Run: headless pygame with SDL's dummy video driver; simulated clock (each Clock.tick advances the game by its frame time, no real sleeping); random seed 0; keys injected as events and as key.get_pressed() state; mouse plan: one left click at the window centre at the start of phase 2, then a move to the lower-right quarter at the start of phase 3.
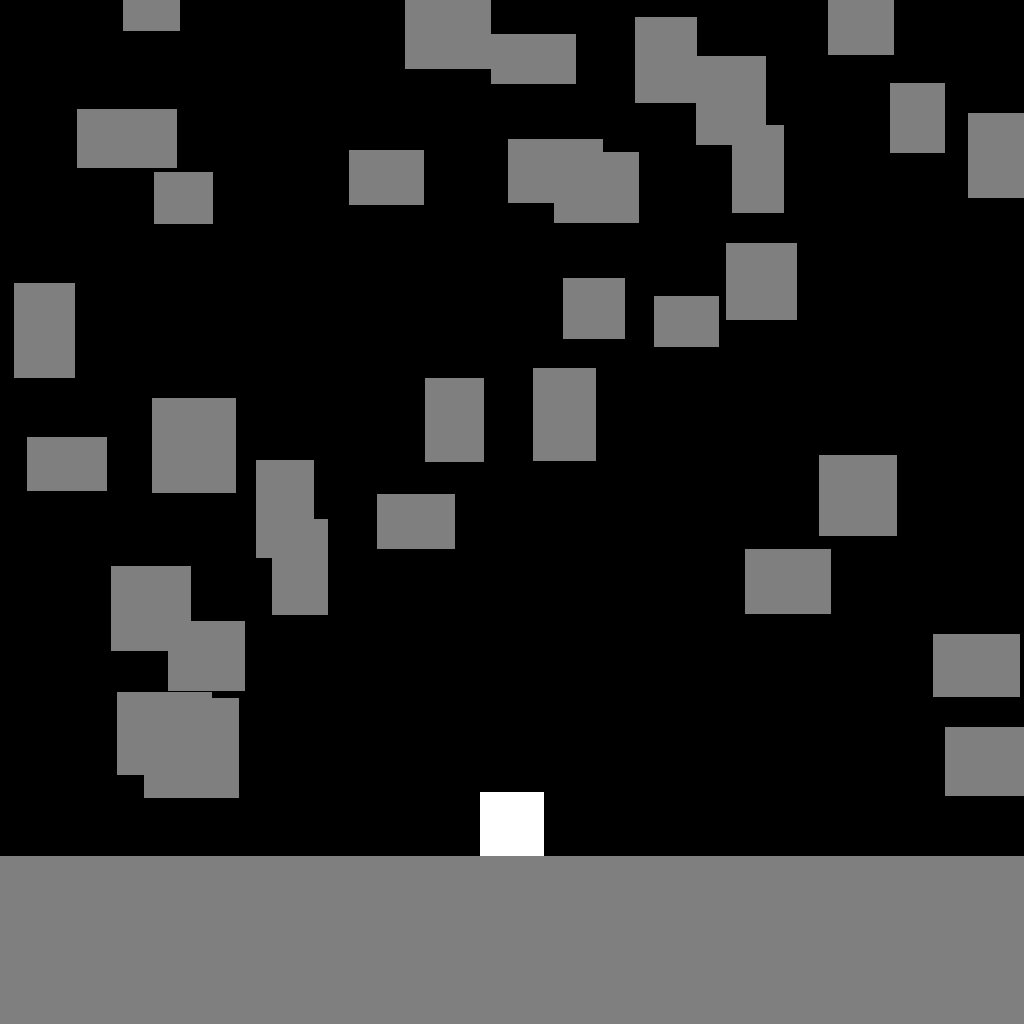
Frame 1 of 4 · flips 1–60 · no input
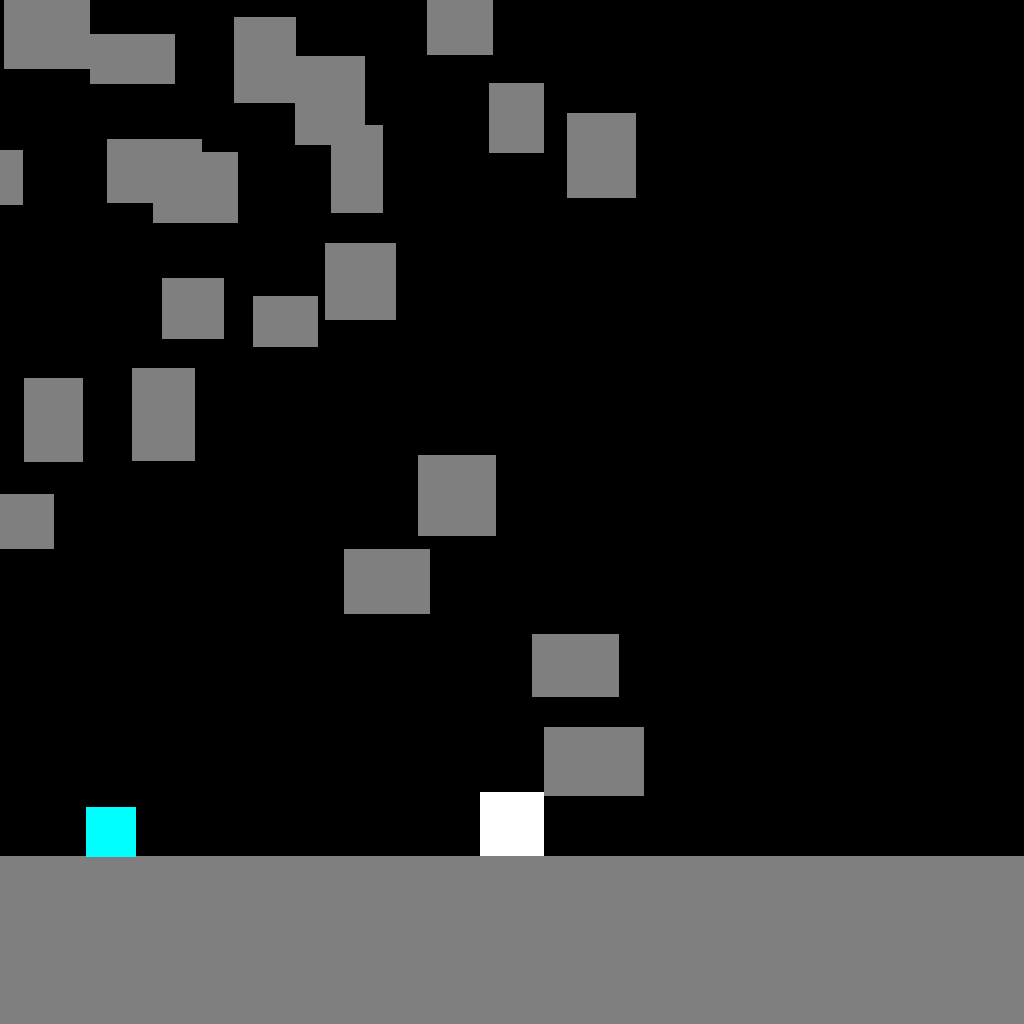
Frame 2 of 4 · flips 61–180 · clicked the window centre · tapped SPACE, RETURN · held RIGHT (→), D
Frame 3 of 4 · flips 181–300 · moved the mouse to the lower-right quarter · held DOWN (↓), S · screen unchanged from frame 2, image omitted
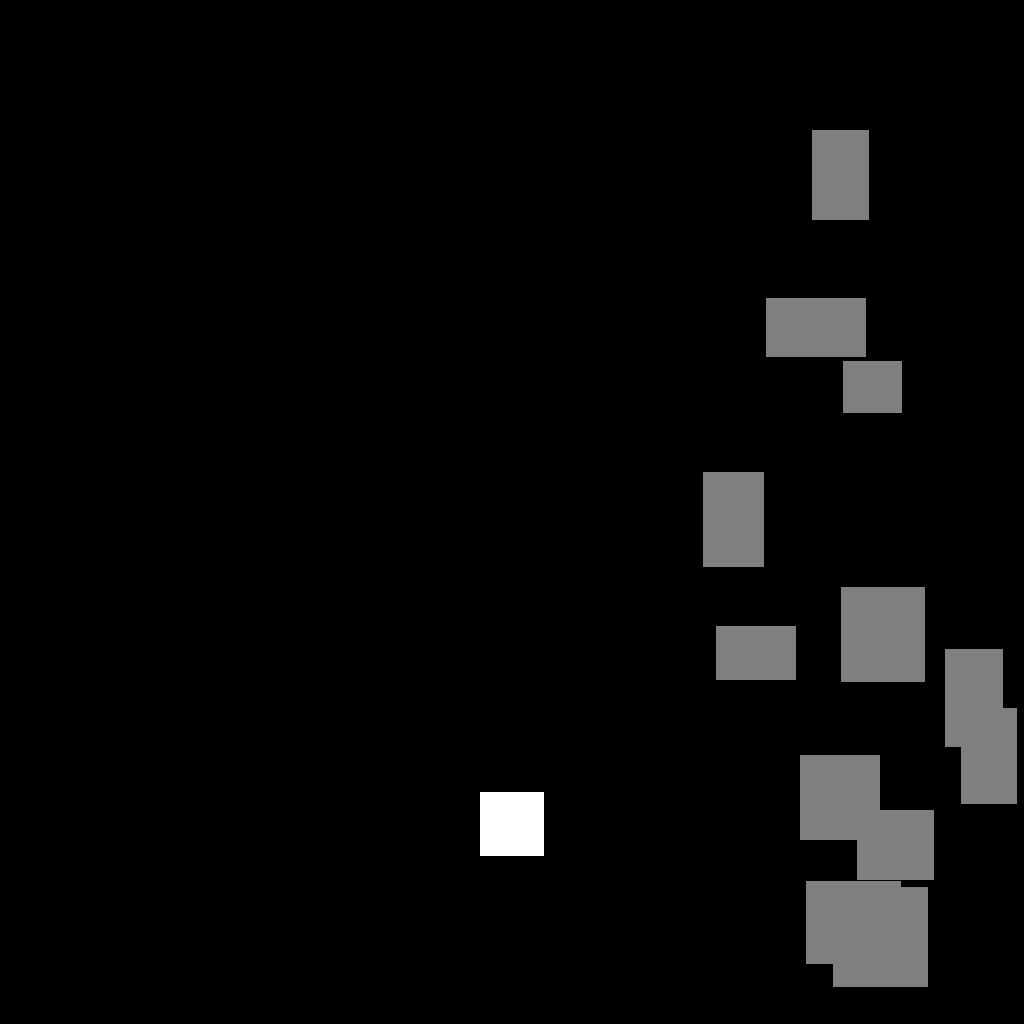
Frame 4 of 4 · flips 301–420 · held LEFT (←), A, UP (↑), W

The pygame program that drew these frames:

import sys
import random
import pygame as pg

WIDTH = 1024
HEIGHT = 1024
#CAMERA_POS = (WIDTH // 2, HEIGHT - 200)
VIEW_POS = (WIDTH // 2, HEIGHT - 200)
dynamic_rect_lst = []

class Player(pg.sprite.Sprite):
    
    size = (64, 64)
    
    move_dict = {
        pg.K_LEFT: (-1, 0),
        pg.K_a: (-1, 0),
        pg.K_RIGHT: (1, 0),
        pg.K_d: (1, 0),
        pg.K_UP: (0, -1),
        pg.K_SPACE: (0, -1)
        
    }
    
    

    def __init__(self, pos: tuple[int, int]):
        super().__init__()
        self.image = pg.Surface(__class__.size)
        self.image.fill((255, 255, 255))
        self.rect = self.image.get_rect()
        self.rect.center = pos
        # self.gravity_vel = 5
        # self.jump_power = 256
        # self.is_ground = False
        self.box_timer = 0
        self.curve_timer = 0
        self.my_timer = 0
        self.vel_explode = [0,0]
        self.is_predict = False
        self.is_pre_predict = False
        
        
        #Kodai marge
        self.gravity_acc = 1
        self.walk_acc = 2
        self.walk_vel_max = 10
        self.jump_init_vel = 20
        self.is_grounded = False
        self.acc = [0, 0]
        self.vel = [0, 0]

    def update(self, key_lst: dict):
        self.my_timer += 1
        self.update_box(key_lst)
        self.update_bomb(key_lst)
        self.update_throw_predict(key_lst)
        self.update_explode_blast()
        
        
        self.acc = [.0, .0]
        for d in __class__.move_dict:
            
            if key_lst[d]:
                self.acc[0] += self.walk_acc * __class__.move_dict[d][0]
                
                if self.is_grounded:
                    self.vel[1] = self.jump_init_vel * self.move_dict[d][1]
                    if self.vel[1] < 0:
                        self.is_grounded = False

        if not self.is_grounded:
            self.acc[1] += self.gravity_acc
        self.vel[0] += self.acc[0]
        if self.vel[0] < -self.walk_vel_max:
            self.vel[0] = -self.walk_vel_max
        elif self.vel[0] > self.walk_vel_max:
            self.vel[0] = self.walk_vel_max
        self.vel[1] += self.acc[1]
        
        #print(self.vel,self.is_grounded)
        """
        for d in __class__.move_dict:
            if key_lst[d]:
                self.rect.x += self.move_dict[d][0] * 3
                if self.is_ground:
                    self.rect.y += self.move_dict[d][1] * self.jump_power
                    if self.move_dict[d][1] < 0:
                        self.is_ground = False

        if not self.is_ground:
            self.rect.y += self.gravity_vel
"""
    
    def update_box(self,key_lst: dict):
        """
        Press mouse Left
        box throw 
        """        
        
        #次に投げれるようになるまでのフレーム数
        if self.my_timer - self.box_timer < 30:
            return
        
        
        pg.event.get()
        if pg.mouse.get_pressed()[0]:
            self.box_timer = self.my_timer
            throw_arg = [0,0]
            mouse_pos = list(pg.mouse.get_pos())
            player_pos = list(self.rect.center)
            throw_arg[0] = (mouse_pos[0] - player_pos[0])/15
            throw_arg[1] = (mouse_pos[1] - player_pos[1])/15
            Box((self.rect.centerx + throw_arg[0],self.rect.centery - 10 + throw_arg[1]),tuple(throw_arg),power=2.0)
            
            
            
    def update_bomb(self,key_lst: dict):
        """
        Press mouse Riglt
        bomb throw 
        """        
        
        #次に投げれるようになるまでのフレーム数
        if self.my_timer - self.box_timer < 30:
            return
        
        
        pg.event.get()
        if pg.mouse.get_pressed()[2]:
            self.box_timer = self.my_timer
            throw_arg = [0,0]
            mouse_pos = list(pg.mouse.get_pos())
            player_pos = list(self.rect.center)
            throw_arg[0] = (mouse_pos[0] - player_pos[0])/15
            throw_arg[1] = (mouse_pos[1] - player_pos[1])/15
            Bomb(self.rect.center,tuple(throw_arg),power=2.0)
            
    def update_throw_predict(self,key_lst: dict):
        """
        Press Shift
        draw throw curve 
        """        
        
        
        pg.event.get()
        #CTRLで予測線
        if (key_lst[pg.K_RCTRL]):
            if not self.is_pre_predict:
                self.is_predict = not self.is_predict
                self.is_pre_predict = True
        else:
            self.is_pre_predict = False
        
        #次に投げれるようになるまでのフレーム数
        if self.my_timer - self.curve_timer < 10:
            return
        
        if self.is_predict:
            self.curve_timer = self.my_timer
            throw_arg = [0,0]
            mouse_pos = list(pg.mouse.get_pos())
            player_pos = list(self.rect.center)
            throw_arg[0] = (mouse_pos[0] - player_pos[0])/15
            throw_arg[1] = (mouse_pos[1] - player_pos[1])/15
            Throw_predict(self.rect.center,tuple(throw_arg),power=2.0)
            
    def update_explode_blast(self):
        pass
    
    def set_vel_explode(self,vx,vy):
        self.vel_explode = [vx,vy]
    
    def set_vel(self, vx: float = None, vy: float = None):
        if vx is not None:
            self.vel[0] = vx
        if vy is not None:
            self.vel[1] = vy
        
class Block(pg.sprite.Sprite):
    
    __size = (100, 100)
    def __init__(self, pos: tuple[int, int], size: tuple[int, int] = (100, 100) ):
        super().__init__()
        self.size = size
        self.image = pg.Surface(size)
        self.image.fill((127, 127, 127))
        self.rect = self.image.get_rect()
        self.rect.center = pos
    
    @classmethod
    @property
    def size(cls) -> tuple[int, int]:
        """
        サイズのgetter
        返り値: サイズのタプル
        """
        return cls.__size
     
            
class Box(pg.sprite.Sprite):
    """
    playerがなげるBoxClassです
    """
    boxes = pg.sprite.Group()
    def __init__(self, pos: tuple[int, int],vel:tuple[float,float],power:float=5):
        global dynamic_rect_lst
        super().__init__()
        self.image = pg.Surface((50, 50))
        self.image.fill((0, 255, 255))
        self.rect = self.image.get_rect()
        self.rect.center = pos
        self.gravity_val = 1
        self.life = 0
        self.is_ground = False
        self.vel = list(vel)
        self.acc = [0,0]
        self.acc = [0,self.gravity_val]
        __class__.boxes.add(self)
        dynamic_rect_lst.append(self.rect)
        

    def update(self):
        
        self.life += 1
        if self.life > 6000:
            self.kill()
        self.vel[0] += self.acc[0]
        self.vel[1] += self.acc[1]
        
        
        
        if self.is_ground:
            self.vel[1] = 0
            self.vel[0] = 0
        
        self.rect.x += self.vel[0]
        self.rect.y += self.vel[1]
        
    def set_vel(self,vx,vy):
        self.vel[1] = vy
        self.vel[0] = vx
    
    def is_moving(self):
        #[0,0]でないならFalse
        return not self.vel == [0,0]
    
        

class Bomb(pg.sprite.Sprite):
    """
    playerがなげるBombClassです
    """
    bombs = pg.sprite.Group()
    def __init__(self, pos: tuple[int, int],vel:tuple[float,float],power:float=5):
        global dynamic_rect_lst
        super().__init__()
        self.image = pg.Surface((30, 30))
        self.image.fill((255, 128, 0))
        self.rect = self.image.get_rect()
        #self.image.set_alpha(128)
        self.rect.center = pos
        self.gravity_val = 1
        self.life = 0
        self.is_ground = False
        self.vel = list(vel)
        self.acc = [0,0]
        self.acc = [0,self.gravity_val]
        __class__.bombs.add(self)
        dynamic_rect_lst.append(self.rect)

    def update(self):
        life_max = 180
        self.life += 1
        
        #自動で消えるまでの時間
        if self.life >= life_max:
            Explode(self.rect.center)
            self.kill()
            
        #爆発までの時間を色で表現
        self.image.fill((255 - 128*int((self.life/life_max/120)), 128 * (1 - self.life/life_max), 255 * (self.life/life_max)**2))
        
        self.vel[0] += self.acc[0]
        self.vel[1] += self.acc[1]
        
        
        
        if self.is_ground:
            self.vel[1] = 0
            self.vel[0] = 0
        
        self.rect.x += self.vel[0]
        self.rect.y += self.vel[1]
        
    def set_vel(self,vx,vy):
        self.vel[1] = vy
        self.vel[0] = vx
        
class Explode(pg.sprite.Sprite):
    """
    Bombが爆発した時に呼び出されるExplodeClassです
    """
    explodes = pg.sprite.Group()
    def __init__(self, pos: tuple[int, int],power:float=7):
        global dynamic_rect_lst
        super().__init__()
        rad = power * 16
        self.image = pg.Surface((rad, rad))
        self.image.fill((200, 0, 0))
        pg.draw.circle(self.image, (200, 0, 0), (rad, rad), rad)
        self.image.set_colorkey((255, 255, 255))
        self.image.set_alpha(128)
        self.rect = self.image.get_rect()
        self.rect.center = pos
        self.life = 0
        __class__.explodes.add(self)
        dynamic_rect_lst.append(self.rect)

    def update(self):
        self.life += 1
        #自動で消えるまでの時間
        if self.life > 12:
            self.kill()
          

class Throw_predict(pg.sprite.Sprite):
    """
    playerがなげるものの予測線Classです
    """
    predicts = pg.sprite.Group()
    def __init__(self, pos: tuple[int, int],vel:tuple[float,float],power:float=5):
        global dynamic_rect_lst
        super().__init__()
        self.image = pg.Surface((15, 15))
        self.image.fill((255, 200, 255))
        self.rect = self.image.get_rect()
        self.rect.center = pos
        self.gravity_val = 1
        self.life = 0
        self.vel = list(vel)
        self.acc = [0,0]
        self.acc = [0,self.gravity_val]
        __class__.predicts.add(self)
        dynamic_rect_lst.append(self.rect)

    def update(self):
        
        self.life += 1
        #自動で消えるまでの時間
        if self.life > 20:
            self.kill()
        self.vel[0] += self.acc[0]
        self.vel[1] += self.acc[1]
        
        self.rect.x += self.vel[0]
        self.rect.y += self.vel[1]
        
    def set_vel(self,vx,vy):
        self.vel[1] = vy
        self.vel[0] = vx
        
def create_blocks(min_count: int, max_count: int, blocks: pg.sprite.Group):
    """
    ブロックを生成する関数
    min_count: 最小ブロック数
    max_count: 最大ブロック数
    blocks: ブロックを追加するグループ
    """
    global WIDTH, HEIGHT
    # 床
    blocks.add(Block((VIEW_POS[0], HEIGHT), (WIDTH * 5, 100 * 2)))
    # 障害物
    for i in range(random.randint(min_count, max_count)):
        blocks.add(Block((random.randint(0, WIDTH), random.randint(0, HEIGHT)), (random.randint(50, 100), random.randint(50, 100))))

        
def main():
    pg.display.set_caption("proto")
    screen = pg.display.set_mode((WIDTH, HEIGHT))
    bg_img = pg.Surface((WIDTH, HEIGHT))
    bg_img.fill((0, 0, 0))

    global dynamic_rect_lst
    dynamic_rect_lst.append(bg_img.get_rect())

    player = Player(VIEW_POS)
    
    
    blocks = pg.sprite.Group()
    
    # Blockの作成
    create_blocks(30, 40, blocks)
    
    #for i in range(-WIDTH, WIDTH):
    #    blocks.add(Block((i * Block.size[0], HEIGHT)))
    # for i in range(10):
    #     for j in range(10):
    #         blocks.add(Block((i * 2000, HEIGHT - j * Block.size[1])))
    #         blocks.add(Block((i * 2000 + Block.size[0], HEIGHT - j * Block.size[1])))
    for b in blocks:
        dynamic_rect_lst.append(b.rect)
    
    tmr = 0
    clock = pg.time.Clock()
    while True:
        for event in pg.event.get():
            if event.type == pg.QUIT:
                return 0
        

        #print(player.vel,player.is_grounded)
        key_lst = pg.key.get_pressed()
        player.update(key_lst)
        #print(player.vel,player.is_grounded)
                    
        #Box
        Box.boxes.update()
        #Bomb
        Bomb.bombs.update()
        #Explode
        Explode.explodes.update()
        #predict
        Throw_predict.predicts.update()
        
        
        # スクロール
        for r in dynamic_rect_lst:
            r.x -= int(player.vel[0])
            if not player.is_grounded:
                r.y -= int(player.vel[1])

        
        #毎フレーム落下するとして初期化
        for i in Box.boxes:
            i.is_ground = False
        for i in Bomb.bombs:
            i.is_ground = False
        
        
        #Boxの接地判定
        collide_lst_n = pg.sprite.groupcollide(Box.boxes, blocks, False,False)
        for box,collide_lst in collide_lst_n.items():
            if len(collide_lst) == 0:
                box.is_ground = False
            for b in collide_lst:
                # x方向
                if  box.rect.right <= b.rect.left + box.vel[0] or box.rect.left >= b.rect.right + box.vel[0]:
                    if box.vel[0] < 0:
                        gap = b.rect.right - box.rect.left
                        box.rect.centerx = box.rect.centerx + gap
                        box.vel[0] = 0
                    elif box.vel[0] > 0:
                        gap = box.rect.right - b.rect.left
                        box.rect.centerx = box.rect.centerx - gap
                        
                        box.vel[0] = 0

                # y方向
                else:
                    if box.vel[1] > 0:
                        
                        gap = box.rect.bottom - b.rect.top - 1
                        box.rect.centery =  box.rect.centery - gap
                        box.is_ground = True
                    elif box.vel[1] < 0:
                        gap = b.rect.bottom - box.rect.top
                        box.rect.centery = box.rect.centery + gap
                    box.vel[1] = 0
        
            # Boxの摩擦処理
            if box.is_ground:
                box.vel[0] = (0.3 * box.vel[0])
        
        #Bombの接地判定
        collide_lst = pg.sprite.groupcollide(Bomb.bombs, blocks, False,False)
        for i in collide_lst:
            i.is_ground = True
        
        #Box同士の衝突判定
        collide_lst = pg.sprite.groupcollide(Box.boxes, Box.boxes, False,False)
    
        for obj,collide_lst_2 in collide_lst.items():
            if len(collide_lst_2) > 1:
                for obj2 in collide_lst_2:
                    if not obj is obj2:
                        
                        #y軸
                        if obj.rect.centery < obj2.rect.top : #and obj.vel[1] > abs(obj.vel[0]):
                            obj.is_ground = True
                            obj.rect.centery -= (obj.rect.bottom - obj2.rect.top)
                            obj.vel[1] = 0
                            obj.vel[0] = 0
                            break
                        else:
                            pass
                            #obj2.is_ground = False
                            
                        #x軸方向の当たり判定
                        #print(id(obj),obj.is_ground)
                        if not obj.is_ground:
                            if obj2.rect.centerx > obj.rect.right > obj2.rect.left and obj.vel[0] > 0 and abs(obj.vel[1]) > abs(obj.vel[0]):
                                obj.rect.centerx -= (obj.rect.right - obj2.rect.left) 
                                obj.vel[0] = 0
                            elif obj.rect.left < obj2.rect.right and obj.vel[0] < 0 and abs(obj.vel[1]) > abs(obj.vel[0]): #and abs(obj.vel[1]) < abs(obj.vel[0]):
                                obj.rect.centerx += (obj2.rect.right - obj.rect.left)
                                obj.vel[0] = 0
        
    
        #BombとBoxのCollide
        collide_lst = pg.sprite.groupcollide(Bomb.bombs, Box.boxes, False,False)
        for bomb in collide_lst:
            bomb.set_vel(0,0)
            bomb.is_ground = True
        #Bombによって召喚されたExplodeとBoxのCollide
        collide_lst = pg.sprite.groupcollide(Explode.explodes, Box.boxes, False,False)
        for key,items in collide_lst.items():
            for item in items:
                throw_arg = [0,0]
                item_pos = list(item.rect.center)
                key_pos = list(key.rect.center)
                power_border = 0.5
                throw_arg[0] = -(key_pos[0] - item_pos[0])/power_border + 0.001
                throw_arg[1] = -(key_pos[1] - item_pos[1])/power_border + 0.001
                #print(throw_arg)
                #if abs(thro
                item.vel[0] += throw_arg[0]
                item.vel[1] += throw_arg[1]
        
        
    
        #予測線の接地判定
        collide_lst = pg.sprite.groupcollide(Throw_predict.predicts, blocks, True,False)
        
        # Playerとブロックの衝突判定
        collide_lst = pg.sprite.spritecollide(player, blocks, False)
        if len(collide_lst) == 0:
            player.is_grounded = False
        for b in collide_lst:
            # x方向
            if  player.rect.right <= b.rect.left + player.vel[0] or player.rect.left >= b.rect.right + player.vel[0]:
                if player.vel[0] < 0:
                    gap = b.rect.right - player.rect.left
                    for r in dynamic_rect_lst:
                        r.x -= gap
                    player.set_vel(0)
                elif player.vel[0] > 0:
                    gap = player.rect.right - b.rect.left
                    for r in dynamic_rect_lst:
                        r.x += gap
                    player.set_vel(0)

            # y方向
            else:
                if player.vel[1] > 0:
                    
                    gap = player.rect.bottom - b.rect.top 
                    for r in dynamic_rect_lst:
                        r.y += gap
                    player.is_grounded = True
                elif player.vel[1] < 0:
                    gap = b.rect.bottom - player.rect.top
                    for r in dynamic_rect_lst:
                        r.y -= gap
                player.set_vel(vy=0)

        # Playerの摩擦処理
        if (player.is_grounded):
            player.set_vel(0.9 * player.vel[0])
            
        
        #ExplodeとPlayerの当たり判定　あたると吹っ飛ぶ
        collide_lst = pg.sprite.spritecollide(player,Explode.explodes, False,False)
        for explode in collide_lst:
            
            throw_arg = [0,0]
            explode_pos = list(explode.rect.center)
            player_pos = list(player.rect.center)
            #print(explode_pos,player_pos)
            power_border = 7
            throw_arg[0] = -(explode_pos[0] - player_pos[0])/power_border + 0.001
            throw_arg[1] = -(explode_pos[1] - player_pos[1])/power_border + 0.001
            #print(throw_arg)
            
            player.vel[0] += throw_arg[0]
            player.vel[1] += throw_arg[1]
            

        
        #BoxにPlayerが乗るための接地判定
        collide_lst = pg.sprite.spritecollide(player, Box.boxes, False)
        for b in collide_lst:
            # x方向
            #print(player.rect.right <= b.rect.left + player.vel[0],player.rect.left >= b.rect.right + player.vel[0],player.rect.right <= b.rect.left + player.vel[0] or player.rect.left >= b.rect.right + player.vel[0])
            #print(player.vel)
            #if  player.rect.right <= b.rect.left + player.vel[0] or player.rect.left >= b.rect.right + player.vel[0]:
            # if  player.rect.right <= b.rect.left  or player.rect.left >= b.rect.right:
            #     if player.vel[0] < 0:
            #         gap = b.rect.right - player.rect.left
            #         for r in dynamic_rect_lst:
            #             r.x -= gap
            #         player.set_vel(0)
            #     elif player.vel[0] > 0:
            #         gap = player.rect.right - b.rect.left
            #         for r in dynamic_rect_lst:
            #             r.x += gap
            #         player.set_vel(0)
            if False:
                pass
            # y方向
            else:
                if player.vel[1] > 0 and b.rect.centery > player.rect.bottom > b.rect.top:
                    
                    gap = player.rect.bottom - b.rect.top
                    for r in dynamic_rect_lst:
                        r.y += gap
                    player.is_grounded = True
                    
                    player.set_vel(vy=0)
                # elif player.vel[1] < 0:
                #     gap = b.rect.bottom - player.rect.top
                #     for r in dynamic_rect_lst:
                #         r.y -= gap
                
        
        # Playerの摩擦処理
        if (player.is_grounded):
            if player.vel[0] == 0:
                pass
            elif abs(player.vel[0]) < 0.001:
                player.set_vel(vx=0)
            else:
                player.set_vel(0.9 * player.vel[0])
            

        screen.blit(bg_img, (0, 0))
        blocks.draw(screen)
        Box.boxes.draw(screen)
        Bomb.bombs.draw((screen))
        Explode.explodes.draw((screen))
        Throw_predict.predicts.draw((screen))
        screen.blit(player.image, player.rect)
        pg.display.update()

        tmr += 1
        clock.tick(60)

if __name__ == "__main__":
    pg.init()
    main()
    pg.quit()
    sys.exit()
    
